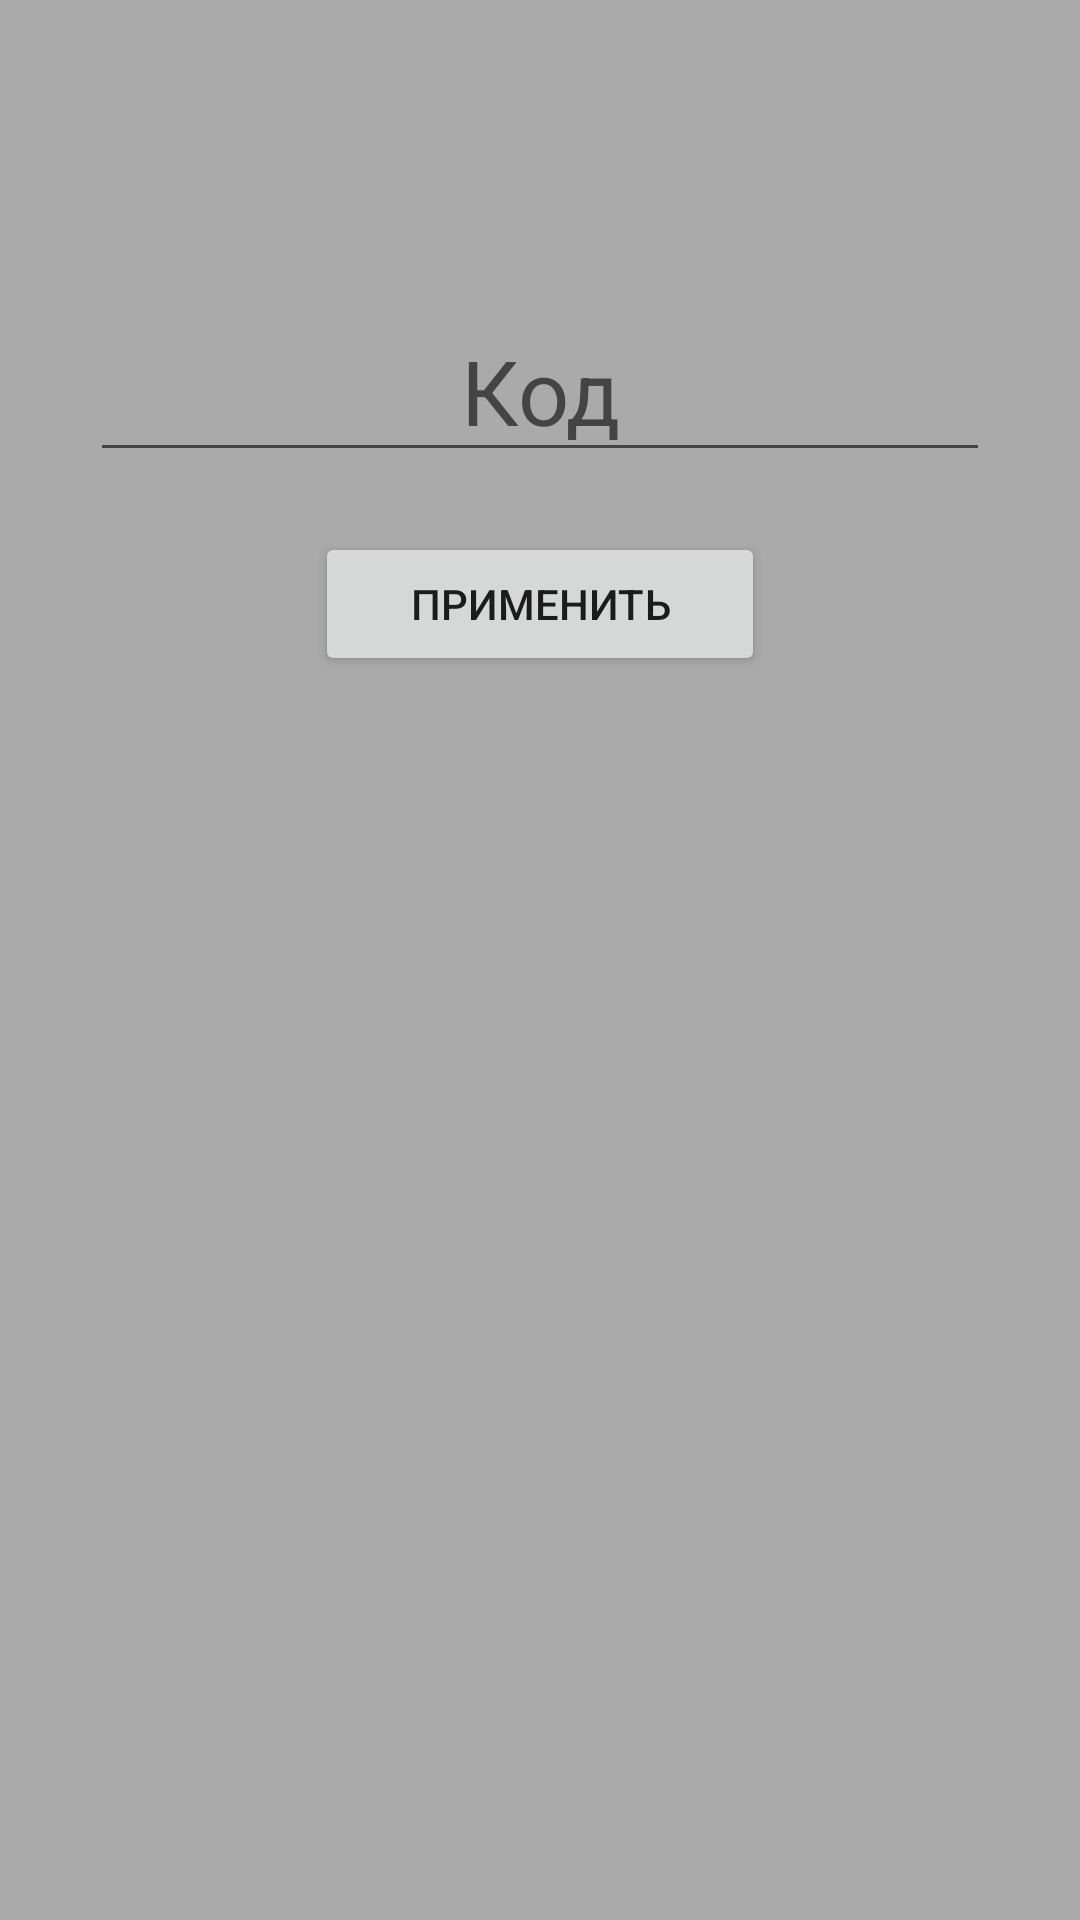

Layout XML and referenced resources for this Android screen:
<!-- AndroidManifest.xml: application theme Theme.PassTransfer -->
<!-- res/layout/activity_code.xml -->
<?xml version="1.0" encoding="utf-8"?>
<RelativeLayout xmlns:android="http://schemas.android.com/apk/res/android"
    xmlns:app="http://schemas.android.com/apk/res-auto"
    xmlns:tools="http://schemas.android.com/tools"
    android:id="@+id/codeTopLayout"
    android:layout_width="match_parent"
    android:layout_height="match_parent"
    android:background="@android:color/darker_gray"
    android:gravity="center_horizontal"
    tools:context=".CodeActivity">

    <LinearLayout
        android:orientation="vertical"
        android:layout_width="match_parent"
        android:layout_height="wrap_content">

        <EditText
            android:id="@+id/textCode"
            android:layout_width="300dp"
            android:layout_height="wrap_content"
            android:autofillHints="password"
            android:layout_marginTop="100dp"
            android:foregroundGravity="center"
            android:layout_gravity="center_horizontal"
            android:hint="@string/input_code"
            android:focusedByDefault="true"
            android:focusable="true"
            android:inputType="textPassword"
            android:minHeight="48dp"
            android:textAlignment="center"
            android:textSize="30sp" />

        <Button
            android:id="@+id/b_code"
            android:layout_width="150dp"
            android:layout_height="wrap_content"
            android:layout_marginTop="20dp"
            android:gravity="center"
            android:layout_gravity="center"
            android:text="@string/btn_apply" />

    </LinearLayout>



</RelativeLayout>
<!-- resources referenced by this layout -->
<resources>
  <string name="btn_apply">Применить</string>
  <string name="input_code">Код</string>
  <style name="Theme.PassTransfer" parent="Theme.AppCompat.Light.DarkActionBar">
          
          <item name="colorPrimary">@color/purple_500</item>
          <item name="colorPrimaryDark">@color/purple_700</item>
          <item name="colorAccent">@color/teal_200</item>
          
      </style>
  <color name="purple_500">#EFAC00</color>
  <color name="purple_700">#FF7B5902</color>
  <color name="teal_200">#FF7B5902</color>
</resources>
